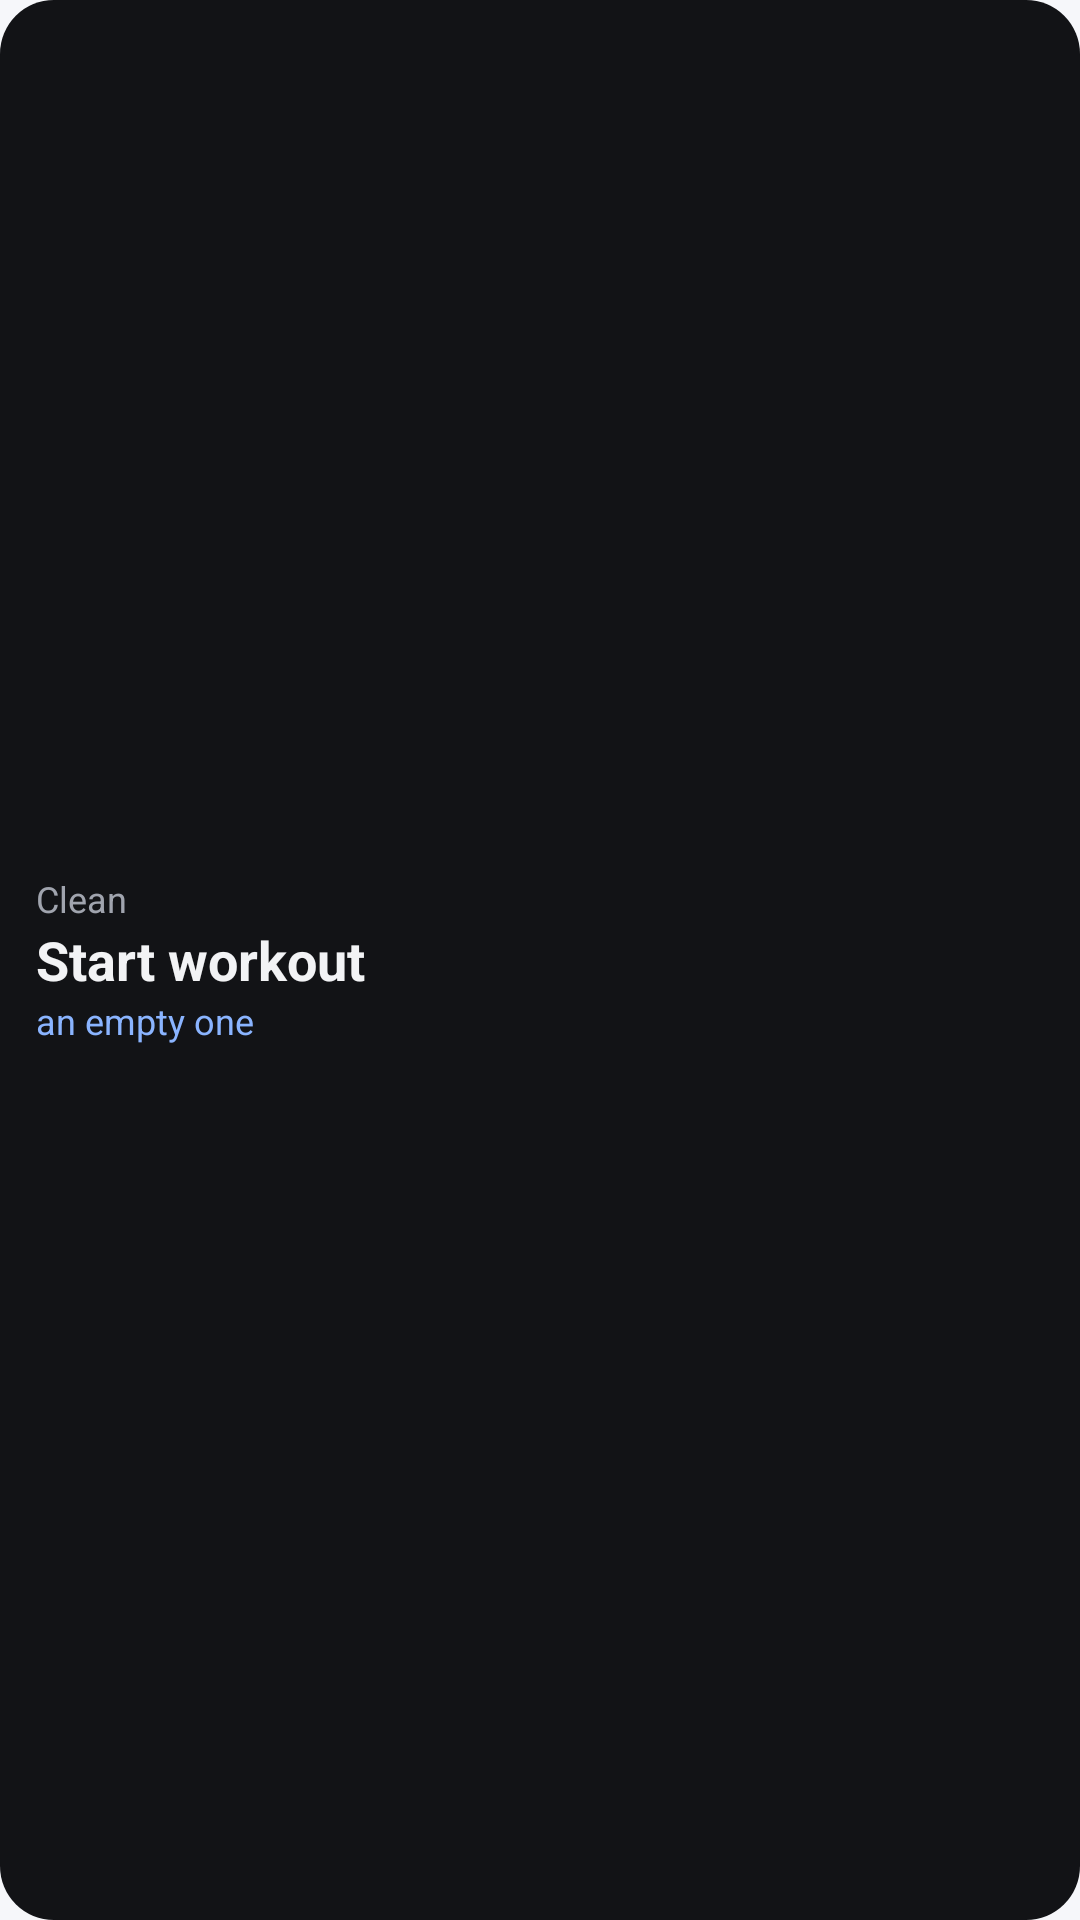

Android layout source for this screen:
<!-- AndroidManifest.xml: application theme Theme.Clean -->
<!-- res/layout/widget_preview_start.xml -->
<?xml version="1.0" encoding="utf-8"?>
<LinearLayout xmlns:android="http://schemas.android.com/apk/res/android"
    android:layout_width="match_parent"
    android:layout_height="match_parent"
    android:background="@drawable/widget_background"
    android:gravity="center_vertical"
    android:orientation="vertical"
    android:padding="12dp">

    <TextView
        android:layout_width="wrap_content"
        android:layout_height="wrap_content"
        android:maxLines="1"
        android:text="Clean"
        android:textColor="#FFA0A4AE"
        android:textSize="12sp" />

    <TextView
        android:layout_width="wrap_content"
        android:layout_height="wrap_content"
        android:ellipsize="end"
        android:maxLines="1"
        android:text="Start workout"
        android:textColor="#FFF2F3F5"
        android:textSize="18sp"
        android:textStyle="bold" />

    <TextView
        android:layout_width="wrap_content"
        android:layout_height="wrap_content"
        android:ellipsize="end"
        android:maxLines="1"
        android:text="an empty one"
        android:textColor="#FF8AB4FF"
        android:textSize="12sp" />
</LinearLayout>
<!-- resources referenced by this layout -->
<resources>
  <!-- drawable widget_background (drawable) -->
  <?xml version="1.0" encoding="utf-8"?>
  <shape xmlns:android="http://schemas.android.com/apk/res/android" android:shape="rectangle">
      <solid android:color="#FF121316" />
      <corners android:radius="18dp" />
  </shape>
  <style name="Theme.Clean" parent="android:Theme.Material.Light.NoActionBar">
          <item name="android:windowBackground">@color/launch_background</item>
      </style>
  <color name="launch_background">#FFF6F7FA</color>
</resources>
